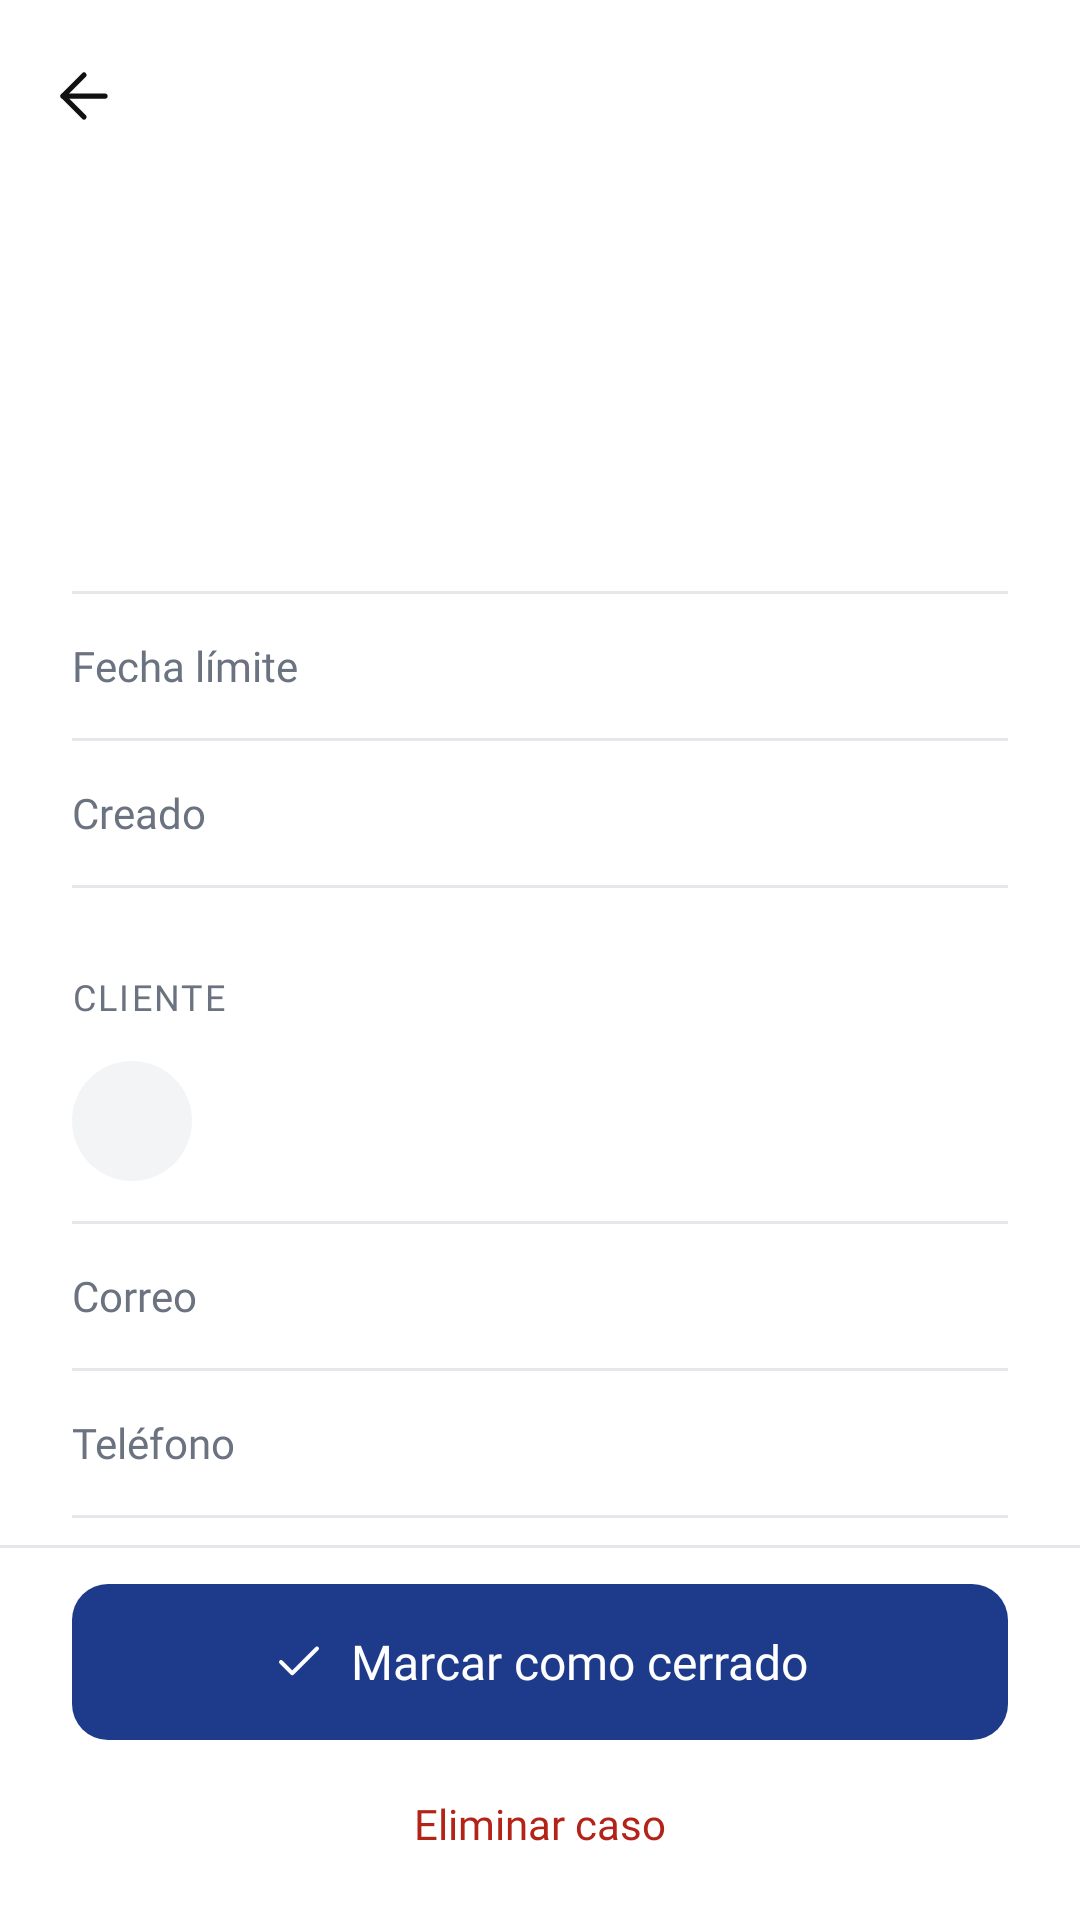

Layout XML and referenced resources for this Android screen:
<!-- AndroidManifest.xml: application theme Theme.ClienTrack -->
<!-- res/layout/activity_caso_detalle.xml -->
<?xml version="1.0" encoding="utf-8"?>
<LinearLayout xmlns:android="http://schemas.android.com/apk/res/android"
    xmlns:app="http://schemas.android.com/apk/res-auto"
    android:id="@+id/raiz"
    android:layout_width="match_parent"
    android:layout_height="match_parent"
    android:background="@color/surface"
    android:orientation="vertical">

    <com.google.android.material.appbar.MaterialToolbar
        android:id="@+id/toolbar"
        android:layout_width="match_parent"
        android:layout_height="?attr/actionBarSize"
        app:navigationContentDescription="@string/cd_volver"
        app:navigationIcon="@drawable/ic_arrow_back" />

    <androidx.core.widget.NestedScrollView
        android:layout_width="match_parent"
        android:layout_height="0dp"
        android:layout_weight="1">

        <LinearLayout
            android:layout_width="match_parent"
            android:layout_height="wrap_content"
            android:orientation="vertical"
            android:paddingStart="24dp"
            android:paddingTop="8dp"
            android:paddingEnd="24dp"
            android:paddingBottom="24dp">

            
            <LinearLayout
                android:layout_width="match_parent"
                android:layout_height="wrap_content"
                android:gravity="center_vertical"
                android:orientation="horizontal">

                <TextView
                    android:id="@+id/tvVencido"
                    style="@style/Text.ClienTrack.Badge"
                    android:text="@string/badge_overdue"
                    android:visibility="gone" />

                <TextView
                    android:id="@+id/tvEstado"
                    style="@style/Text.ClienTrack.Badge" />

                <View
                    android:id="@+id/viewPrioridad"
                    android:layout_width="8dp"
                    android:layout_height="8dp"
                    android:background="@drawable/bg_dot" />

                <TextView
                    android:id="@+id/tvPrioridad"
                    style="@style/Text.ClienTrack.Meta"
                    android:layout_width="wrap_content"
                    android:layout_height="wrap_content"
                    android:layout_marginStart="6dp" />
            </LinearLayout>

            <TextView
                android:id="@+id/tvAsunto"
                style="@style/Text.ClienTrack.DetailTitle"
                android:layout_width="match_parent"
                android:layout_height="wrap_content"
                android:layout_marginTop="14dp"
                android:accessibilityHeading="true" />

            <TextView
                android:id="@+id/tvDescripcion"
                style="@style/Text.ClienTrack.Body"
                android:layout_width="match_parent"
                android:layout_height="wrap_content"
                android:layout_marginTop="12dp"
                android:textColor="@color/ink_label"
                android:textIsSelectable="true" />

            
            <View
                style="@style/Widget.ClienTrack.Divider"
                android:layout_marginTop="24dp" />

            <LinearLayout
                android:layout_width="match_parent"
                android:layout_height="wrap_content"
                android:gravity="center_vertical"
                android:minHeight="48dp"
                android:orientation="horizontal">

                <TextView
                    style="@style/Text.ClienTrack.RowLabel"
                    android:layout_width="0dp"
                    android:layout_height="wrap_content"
                    android:layout_weight="1"
                    android:text="@string/label_due_date" />

                <TextView
                    android:id="@+id/tvFechaLimite"
                    style="@style/Text.ClienTrack.RowValue"
                    android:layout_width="wrap_content"
                    android:layout_height="wrap_content" />
            </LinearLayout>

            <View style="@style/Widget.ClienTrack.Divider" />

            <LinearLayout
                android:layout_width="match_parent"
                android:layout_height="wrap_content"
                android:gravity="center_vertical"
                android:minHeight="48dp"
                android:orientation="horizontal">

                <TextView
                    style="@style/Text.ClienTrack.RowLabel"
                    android:layout_width="0dp"
                    android:layout_height="wrap_content"
                    android:layout_weight="1"
                    android:text="@string/label_created" />

                <TextView
                    android:id="@+id/tvFechaCreacion"
                    style="@style/Text.ClienTrack.RowValue"
                    android:layout_width="wrap_content"
                    android:layout_height="wrap_content" />
            </LinearLayout>

            <View style="@style/Widget.ClienTrack.Divider" />

            
            <TextView
                style="@style/Text.ClienTrack.Overline"
                android:layout_width="wrap_content"
                android:layout_height="wrap_content"
                android:layout_marginTop="28dp"
                android:accessibilityHeading="true"
                android:text="@string/section_client" />

            <LinearLayout
                android:layout_width="match_parent"
                android:layout_height="wrap_content"
                android:layout_marginTop="12dp"
                android:gravity="center_vertical"
                android:orientation="horizontal">

                <TextView
                    android:id="@+id/tvClienteIniciales"
                    android:layout_width="40dp"
                    android:layout_height="40dp"
                    android:background="@drawable/bg_avatar"
                    android:fontFamily="@font/inter_semibold"
                    android:gravity="center"
                    android:importantForAccessibility="no"
                    android:textColor="@color/primary"
                    android:textSize="14sp" />

                <LinearLayout
                    android:layout_width="0dp"
                    android:layout_height="wrap_content"
                    android:layout_marginStart="12dp"
                    android:layout_weight="1"
                    android:orientation="vertical">

                    <TextView
                        android:id="@+id/tvClienteNombre"
                        style="@style/Text.ClienTrack.RowTitle"
                        android:layout_width="match_parent"
                        android:layout_height="wrap_content" />

                    <TextView
                        android:id="@+id/tvClienteEmpresa"
                        style="@style/Text.ClienTrack.Secondary"
                        android:layout_width="match_parent"
                        android:layout_height="wrap_content"
                        android:layout_marginTop="2dp" />
                </LinearLayout>
            </LinearLayout>

            <View
                style="@style/Widget.ClienTrack.Divider"
                android:layout_marginTop="12dp" />

            <LinearLayout
                android:id="@+id/filaCorreo"
                android:layout_width="match_parent"
                android:layout_height="wrap_content"
                android:background="?attr/selectableItemBackground"
                android:gravity="center_vertical"
                android:minHeight="48dp"
                android:orientation="horizontal">

                <TextView
                    style="@style/Text.ClienTrack.RowLabel"
                    android:layout_width="wrap_content"
                    android:layout_height="wrap_content"
                    android:text="@string/label_email_short" />

                <TextView
                    android:id="@+id/tvClienteCorreo"
                    style="@style/Text.ClienTrack.RowValue"
                    android:layout_width="0dp"
                    android:layout_height="wrap_content"
                    android:layout_marginStart="16dp"
                    android:layout_weight="1"
                    android:ellipsize="end"
                    android:maxLines="1" />
            </LinearLayout>

            <View style="@style/Widget.ClienTrack.Divider" />

            <LinearLayout
                android:id="@+id/filaTelefono"
                android:layout_width="match_parent"
                android:layout_height="wrap_content"
                android:background="?attr/selectableItemBackground"
                android:gravity="center_vertical"
                android:minHeight="48dp"
                android:orientation="horizontal">

                <TextView
                    style="@style/Text.ClienTrack.RowLabel"
                    android:layout_width="wrap_content"
                    android:layout_height="wrap_content"
                    android:text="@string/label_phone" />

                <TextView
                    android:id="@+id/tvClienteTelefono"
                    style="@style/Text.ClienTrack.RowValue"
                    android:layout_width="0dp"
                    android:layout_height="wrap_content"
                    android:layout_marginStart="16dp"
                    android:layout_weight="1"
                    android:ellipsize="end"
                    android:maxLines="1" />
            </LinearLayout>

            <View style="@style/Widget.ClienTrack.Divider" />
        </LinearLayout>
    </androidx.core.widget.NestedScrollView>

    
    <View style="@style/Widget.ClienTrack.Divider" />

    <LinearLayout
        android:id="@+id/barraAcciones"
        android:layout_width="match_parent"
        android:layout_height="wrap_content"
        android:orientation="vertical"
        android:paddingStart="24dp"
        android:paddingTop="12dp"
        android:paddingEnd="24dp"
        android:paddingBottom="8dp">

        <com.google.android.material.button.MaterialButton
            android:id="@+id/btnCerrarCaso"
            android:layout_width="match_parent"
            android:layout_height="wrap_content"
            android:text="@string/close_case"
            app:icon="@drawable/ic_check" />

        <com.google.android.material.button.MaterialButton
            android:id="@+id/btnEliminar"
            style="@style/Widget.ClienTrack.Button.Danger"
            android:layout_width="match_parent"
            android:layout_height="wrap_content"
            android:layout_marginTop="4dp"
            android:text="@string/delete_case" />
    </LinearLayout>
</LinearLayout>
<!-- resources referenced by this layout -->
<resources>
  <color name="ink_label">#374151</color>
  <color name="primary">#1E3A8A</color>
  <color name="surface">#FFFFFF</color>
  <!-- drawable bg_avatar (drawable) -->
  <?xml version="1.0" encoding="utf-8"?>
  <shape xmlns:android="http://schemas.android.com/apk/res/android" android:shape="oval">
      <solid android:color="@color/surface_muted" />
  </shape>
  <string name="badge_overdue">Vencido</string>
  <string name="cd_volver">Volver</string>
  <string name="close_case">Marcar como cerrado</string>
  <string name="delete_case">Eliminar caso</string>
  <string name="label_created">Creado</string>
  <string name="label_due_date">Fecha límite</string>
  <string name="label_email_short">Correo</string>
  <string name="label_phone">Teléfono</string>
  <string name="section_client">Cliente</string>
  <style name="Text.ClienTrack.Body">
          <item name="android:textSize">15sp</item>
          <item name="android:lineSpacingMultiplier">1.4</item>
      </style>
  <style name="Text.ClienTrack.Meta">
          <item name="android:textSize">12sp</item>
          <item name="android:textColor">@color/ink_secondary</item>
      </style>
  <style name="Text.ClienTrack.RowLabel">
          <item name="android:textSize">14sp</item>
          <item name="android:textColor">@color/ink_secondary</item>
      </style>
  <style name="Text.ClienTrack.Secondary">
          <item name="android:textSize">14sp</item>
          <item name="android:textColor">@color/ink_secondary</item>
      </style>
  <style name="Theme.ClienTrack" parent="Base.Theme.ClienTrack" />
  <color name="surface_muted">#F3F4F6</color>
  <color name="white">#FFFFFF</color>
  <color name="ink">#111111</color>
  <color name="ink_secondary">#6B7280</color>
  <color name="error">#B42318</color>
  <color name="error_container">#FEF3F2</color>
  <color name="line">#E5E7EB</color>
  <color name="primary_container">#EEF2FF</color>
  <color name="outline">#D1D5DB</color>
  <style name="TextAppearance.ClienTrack.TitleMedium" parent="TextAppearance.Material3.TitleMedium">
          <item name="android:fontFamily">@font/inter_medium</item>
          <item name="fontFamily">@font/inter_medium</item>
      </style>
  <style name="TextAppearance.ClienTrack.TitleSmall" parent="TextAppearance.Material3.TitleSmall">
          <item name="android:fontFamily">@font/inter_medium</item>
          <item name="fontFamily">@font/inter_medium</item>
      </style>
  <style name="TextAppearance.ClienTrack.BodyLarge" parent="TextAppearance.Material3.BodyLarge">
          <item name="android:fontFamily">@font/inter_regular</item>
          <item name="fontFamily">@font/inter_regular</item>
      </style>
  <style name="TextAppearance.ClienTrack.BodyMedium" parent="TextAppearance.Material3.BodyMedium">
          <item name="android:fontFamily">@font/inter_regular</item>
          <item name="fontFamily">@font/inter_regular</item>
      </style>
  <style name="TextAppearance.ClienTrack.BodySmall" parent="TextAppearance.Material3.BodySmall">
          <item name="android:fontFamily">@font/inter_regular</item>
          <item name="fontFamily">@font/inter_regular</item>
      </style>
  <style name="TextAppearance.ClienTrack.LabelMedium" parent="TextAppearance.Material3.LabelMedium">
          <item name="android:fontFamily">@font/inter_medium</item>
          <item name="fontFamily">@font/inter_medium</item>
      </style>
  <style name="TextAppearance.ClienTrack.LabelSmall" parent="TextAppearance.Material3.LabelSmall">
          <item name="android:fontFamily">@font/inter_medium</item>
          <item name="fontFamily">@font/inter_medium</item>
      </style>
  <style name="ShapeAppearance.ClienTrack.Small" parent="ShapeAppearance.Material3.Corner.Small">
          <item name="cornerFamily">rounded</item>
          <item name="cornerSize">8dp</item>
      </style>
  <style name="ShapeAppearance.ClienTrack.Medium" parent="ShapeAppearance.Material3.Corner.Medium">
          <item name="cornerFamily">rounded</item>
          <item name="cornerSize">12dp</item>
      </style>
</resources>
